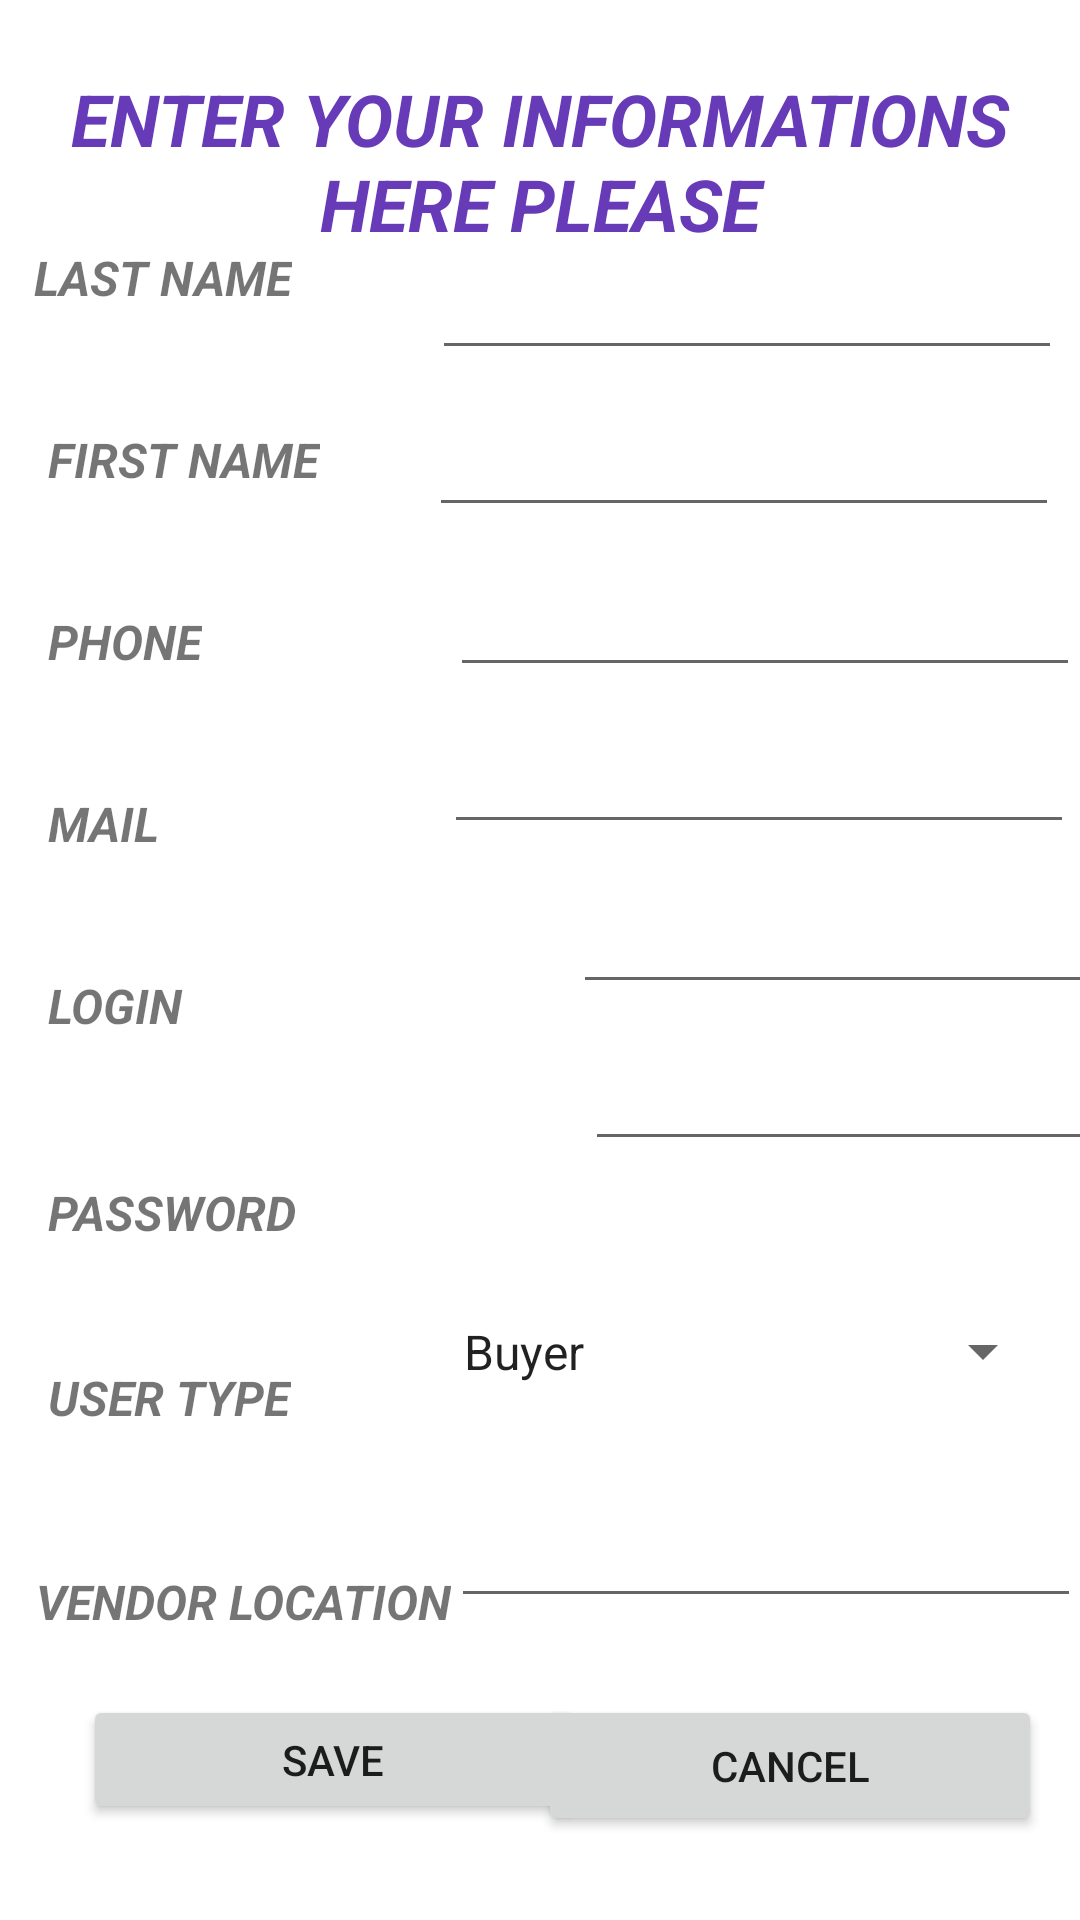

Layout XML and referenced resources for this Android screen:
<!-- AndroidManifest.xml: application theme Theme.ReservationApp -->
<!-- res/layout/signup.xml -->
<?xml version="1.0" encoding="utf-8"?>
<androidx.constraintlayout.widget.ConstraintLayout xmlns:android="http://schemas.android.com/apk/res/android"
    xmlns:app="http://schemas.android.com/apk/res-auto"
    xmlns:tools="http://schemas.android.com/tools"
    android:layout_width="match_parent"
    android:layout_height="match_parent"
    android:backgroundTintMode="screen"
    tools:context=".activities.sharedActivities.SignUpActivity">

    <TextView
        android:id="@+id/textView6"
        android:layout_width="wrap_content"
        android:layout_height="wrap_content"
        android:text="@string/nom"
        android:textAllCaps="true"
        android:textSize="16sp"
        android:textStyle="bold|italic"
        app:layout_constraintBottom_toBottomOf="parent"
        app:layout_constraintEnd_toEndOf="parent"
        app:layout_constraintHorizontal_bias="0.041"
        app:layout_constraintStart_toStartOf="parent"
        app:layout_constraintTop_toTopOf="parent"
        app:layout_constraintVertical_bias="0.132" />

    <TextView
        android:id="@+id/textView7"
        android:layout_width="wrap_content"
        android:layout_height="wrap_content"
        android:layout_marginStart="16dp"
        android:layout_marginTop="39dp"
        android:text="@string/Prenom"
        android:textAllCaps="true"
        android:textSize="16sp"
        android:textStyle="bold|italic"
        app:layout_constraintStart_toStartOf="parent"
        app:layout_constraintTop_toBottomOf="@+id/textView6"
        tools:text="@string/Prenom" />

    <TextView
        android:id="@+id/textView10"
        android:layout_width="65dp"
        android:layout_height="30dp"
        android:layout_marginStart="16dp"
        android:layout_marginTop="39dp"
        android:text="@string/Login"
        android:textAllCaps="true"
        android:textSize="16sp"
        android:textStyle="bold|italic"
        app:layout_constraintStart_toStartOf="parent"
        app:layout_constraintTop_toBottomOf="@+id/textView9" />

    <TextView
        android:id="@+id/textView8"
        android:layout_width="wrap_content"
        android:layout_height="wrap_content"
        android:layout_marginStart="16dp"
        android:layout_marginTop="39dp"
        android:text="@string/Telephone"
        android:textAllCaps="true"
        android:textSize="16sp"
        android:textStyle="bold|italic"
        app:layout_constraintStart_toStartOf="parent"
        app:layout_constraintTop_toBottomOf="@+id/textView7" />

    <TextView
        android:id="@+id/textView11"
        android:layout_width="wrap_content"
        android:layout_height="wrap_content"
        android:layout_marginStart="16dp"
        android:layout_marginTop="39dp"
        android:text="@string/Motdepasse"
        android:textAllCaps="true"
        android:textSize="16sp"
        android:textStyle="bold|italic"
        app:layout_constraintStart_toStartOf="parent"
        app:layout_constraintTop_toBottomOf="@+id/textView10" />

    <TextView
        android:id="@+id/textView9"
        android:layout_width="63dp"
        android:layout_height="0dp"
        android:layout_marginStart="16dp"
        android:layout_marginTop="39dp"
        android:text="@string/Courriel"
        android:textAllCaps="true"
        android:textSize="16sp"
        android:textStyle="bold|italic"
        app:layout_constraintStart_toStartOf="parent"
        app:layout_constraintTop_toBottomOf="@+id/textView8" />

    <TextView
        android:id="@+id/textView12"
        android:layout_width="wrap_content"
        android:layout_height="wrap_content"
        android:layout_marginStart="16dp"
        android:layout_marginTop="40dp"
        android:text="@string/usertype"
        android:textAllCaps="true"
        android:textSize="16sp"
        android:textStyle="bold|italic"
        app:layout_constraintStart_toStartOf="parent"
        app:layout_constraintTop_toBottomOf="@+id/textView11" />

    <TextView
        android:id="@+id/textView2"
        android:layout_width="wrap_content"
        android:layout_height="wrap_content"
        android:layout_marginStart="12dp"
        android:layout_marginTop="108dp"
        android:text="@string/vendorlocation"
        android:textAllCaps="true"
        android:textSize="16sp"
        android:textStyle="bold|italic"
        app:layout_constraintStart_toStartOf="parent"
        app:layout_constraintTop_toBottomOf="@+id/textView11" />

    <EditText
        android:id="@+id/phoneInput"
        android:layout_width="wrap_content"
        android:layout_height="wrap_content"
        android:layout_marginTop="12dp"
        android:ems="10"
        android:inputType="phone"
        app:layout_constraintEnd_toEndOf="parent"
        app:layout_constraintTop_toBottomOf="@+id/prenomInput" />

    <EditText
        android:id="@+id/emailInput"
        android:layout_width="wrap_content"
        android:layout_height="wrap_content"
        android:layout_marginTop="11dp"
        android:layout_marginEnd="2dp"
        android:ems="10"
        android:inputType="textEmailAddress"
        app:layout_constraintEnd_toEndOf="@+id/phoneInput"
        app:layout_constraintTop_toBottomOf="@+id/phoneInput" />

    <EditText
        android:id="@+id/loginInput"
        android:layout_width="wrap_content"
        android:layout_height="wrap_content"
        android:layout_marginTop="12dp"
        android:layout_marginEnd="4dp"
        android:layout_marginBottom="9dp"
        android:ems="10"
        android:inputType="textPersonName"
        app:layout_constraintBottom_toTopOf="@+id/passwordInput"
        app:layout_constraintEnd_toEndOf="@+id/passwordInput"
        app:layout_constraintTop_toBottomOf="@+id/emailInput" />

    <EditText
        android:id="@+id/passwordInput"
        android:layout_width="wrap_content"
        android:layout_height="wrap_content"
        android:layout_marginStart="96dp"
        android:layout_marginTop="11dp"
        android:ems="10"
        android:inputType="textPassword"
        app:layout_constraintStart_toEndOf="@+id/textView11"
        app:layout_constraintTop_toBottomOf="@+id/loginInput" />

    <Button
        android:id="@+id/save2btn"
        android:layout_width="167dp"
        android:layout_height="43dp"
        android:layout_marginBottom="32dp"
        android:onClick="saveClick"
        android:text="@string/validebtn"
        app:layout_constraintBottom_toBottomOf="parent"
        app:layout_constraintEnd_toEndOf="parent"
        app:layout_constraintHorizontal_bias="0.143"
        app:layout_constraintStart_toStartOf="parent" />

    <Button
        android:id="@+id/cancel2btn"
        android:layout_width="168dp"
        android:layout_height="47dp"
        android:layout_marginBottom="28dp"
        android:onClick="cancelClick"
        android:text="@string/annulerbtn"
        app:iconTint="#03A9F4"
        app:layout_constraintBottom_toBottomOf="parent"
        app:layout_constraintEnd_toEndOf="parent"
        app:layout_constraintHorizontal_bias="0.934"
        app:layout_constraintStart_toStartOf="parent"
        app:rippleColor="#03A9F4" />

    <EditText
        android:id="@+id/nomInput"
        android:layout_width="wrap_content"
        android:layout_height="wrap_content"
        android:layout_marginTop="84dp"
        android:layout_marginEnd="6dp"
        android:layout_marginBottom="82dp"
        android:ems="10"
        android:inputType="textPersonName"
        app:layout_constraintBottom_toTopOf="@+id/textView8"
        app:layout_constraintEnd_toEndOf="parent"
        app:layout_constraintTop_toTopOf="parent" />

    <EditText
        android:id="@+id/prenomInput"
        android:layout_width="wrap_content"
        android:layout_height="wrap_content"
        android:layout_marginTop="11dp"
        android:layout_marginEnd="7dp"
        android:ems="10"
        android:inputType="textPersonName"
        app:layout_constraintEnd_toEndOf="parent"
        app:layout_constraintTop_toBottomOf="@+id/nomInput" />

    <TextView
        android:id="@+id/textView17"
        android:layout_width="wrap_content"
        android:layout_height="wrap_content"
        android:text="@string/registerheader"
        android:textAlignment="center"
        android:textAllCaps="true"
        android:textColor="#673AB7"
        android:textSize="24sp"
        android:textStyle="bold|italic"
        app:layout_constraintBottom_toBottomOf="parent"
        app:layout_constraintEnd_toEndOf="parent"
        app:layout_constraintHorizontal_bias="0.498"
        app:layout_constraintStart_toStartOf="parent"
        app:layout_constraintTop_toTopOf="parent"
        app:layout_constraintVertical_bias="0.04" />

    <Spinner
        android:id="@+id/spinner"
        android:layout_width="205dp"
        android:layout_height="47dp"
        android:layout_marginTop="40dp"
        android:entries="@array/myusertypes"
        app:layout_constraintEnd_toEndOf="parent"
        app:layout_constraintHorizontal_bias="0.854"
        app:layout_constraintStart_toEndOf="@+id/textView12"
        app:layout_constraintTop_toBottomOf="@+id/passwordInput" />

    <EditText
        android:id="@+id/vendorlocationInp"
        android:layout_width="wrap_content"
        android:layout_height="wrap_content"
        android:layout_marginTop="24dp"
        android:ems="10"
        android:inputType="textPersonName"
        app:layout_constraintEnd_toEndOf="parent"
        app:layout_constraintHorizontal_bias="0.876"
        app:layout_constraintStart_toEndOf="@+id/textView2"
        app:layout_constraintTop_toBottomOf="@+id/spinner" />

</androidx.constraintlayout.widget.ConstraintLayout>
<!-- resources referenced by this layout -->
<resources>
  <string-array name="myusertypes">
          <item>Buyer</item>
          <item>Vendor</item>
      </string-array>
  <string name="Courriel">mail</string>
  <string name="Login">Login</string>
  <string name="Motdepasse">password</string>
  <string name="Prenom">first name</string>
  <string name="Telephone">phone</string>
  <string name="annulerbtn">cancel</string>
  <string name="nom">last name</string>
  <string name="registerheader">Enter Your Informations here please</string>
  <string name="usertype">User Type</string>
  <string name="validebtn">save</string>
  <string name="vendorlocation">Vendor Location </string>
  <style name="Theme.ReservationApp" parent="Theme.MaterialComponents.DayNight.DarkActionBar">
          
          <item name="colorPrimary">@color/purple_500</item>
          <item name="colorPrimaryVariant">@color/purple_700</item>
          <item name="colorOnPrimary">@color/white</item>
          
          <item name="colorSecondary">@color/teal_200</item>
          <item name="colorSecondaryVariant">@color/teal_700</item>
          <item name="colorOnSecondary">@color/black</item>
          
          <item name="android:statusBarColor">?attr/colorPrimaryVariant</item>
          
      </style>
  <!-- not gathered from this repository: default colours our renderer supplied (Android Studio template values) -->
  <color name="purple_500">#FF6200EE</color>
  <color name="purple_700">#FF3700B3</color>
  <color name="teal_200">#FF03DAC5</color>
  <color name="teal_700">#FF018786</color>
  <color name="black">#FF000000</color>
  <color name="white">#FFFFFFFF</color>
</resources>
